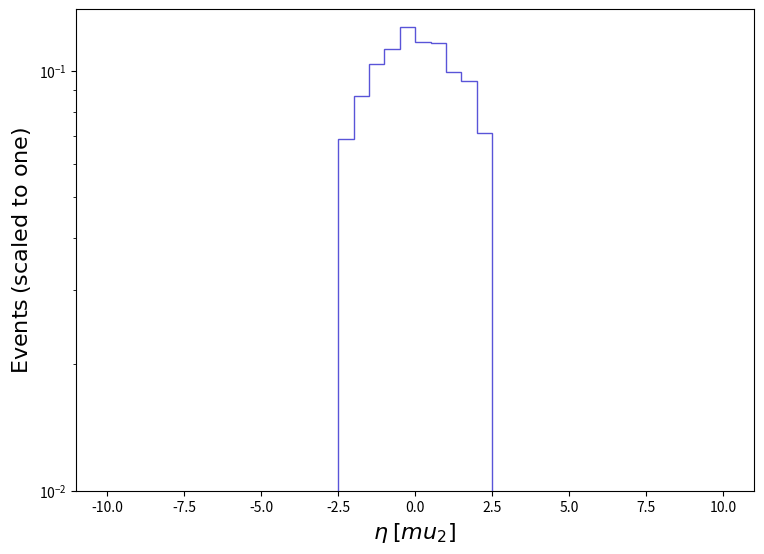

Write Python code to recreate this figure. (Note: this script raises an exception after producing the figure.)
def selection_12():

    # Library import
    import numpy
    import matplotlib
    import matplotlib.pyplot   as plt
    import matplotlib.gridspec as gridspec

    # Library version
    matplotlib_version = matplotlib.__version__
    numpy_version      = numpy.__version__

    # Histo binning
    xBinning = numpy.linspace(-10.0,10.0,41,endpoint=True)

    # Creating data sequence: middle of each bin
    xData = numpy.array([-9.75,-9.25,-8.75,-8.25,-7.75,-7.25,-6.75,-6.25,-5.75,-5.25,-4.75,-4.25,-3.75,-3.25,-2.75,-2.25,-1.75,-1.25,-0.75,-0.25,0.25,0.75,1.25,1.75,2.25,2.75,3.25,3.75,4.25,4.75,5.25,5.75,6.25,6.75,7.25,7.75,8.25,8.75,9.25,9.75])

    # Creating weights for histo: y13_ETA_0
    y13_ETA_0_weights = numpy.array([0.0,0.0,0.0,0.0,0.0,0.0,0.0,0.0,0.0,0.0,0.0,0.0,0.0,0.0,0.0,0.06885474379095181,0.08739001311789882,0.10379841249707603,0.11306020370766433,0.12743258414119205,0.11724530751554386,0.11687077156609124,0.09930953075163601,0.09484183560352838,0.07119659730841746,0.0,0.0,0.0,0.0,0.0,0.0,0.0,0.0,0.0,0.0,0.0,0.0,0.0,0.0,0.0])

    # Creating a new Canvas
    fig   = plt.figure(figsize=(8.75,6.25),dpi=80)
    frame = gridspec.GridSpec(1,1)
    pad   = fig.add_subplot(frame[0])

    # Creating a new Stack
    pad.hist(x=xData, bins=xBinning, weights=y13_ETA_0_weights,\
             label="$tag\_1\_pythia8\_BasicReco$", histtype="step", rwidth=1.0,\
             color=None, edgecolor="#5954d8", linewidth=1, linestyle="solid",\
             bottom=None, cumulative=False, density=False, align="mid", orientation="vertical")


    # Axis
    plt.rc('text',usetex=False)
    plt.xlabel(r"$\eta$ $[ mu_{2} ]$ ",\
               fontsize=16,color="black")
    plt.ylabel(r"$\mathrm{Events}$ $(\mathrm{scaled}\ \mathrm{to}\ \mathrm{one})$",\
               fontsize=16,color="black")

    # Boundary of y-axis
    ymax=(numpy.array([y13_ETA_0_weights.max()])).max()*1.1
    #ymin=0 # linear scale
    ymin=min([x for x in (numpy.array([y13_ETA_0_weights.min(),1.])) if x])/100. # log scale
    plt.gca().set_ylim(ymin,ymax)

    # Log/Linear scale for X-axis
    plt.gca().set_xscale("linear")
    #plt.gca().set_xscale("log",nonpositive="clip")

    # Log/Linear scale for Y-axis
    #plt.gca().set_yscale("linear")
    plt.gca().set_yscale("log",nonpositive="clip")

    # Saving the image
    plt.savefig('../../HTML/MadAnalysis5job_0/selection_12.png')

# Running!
if __name__ == '__main__':
    selection_12()
